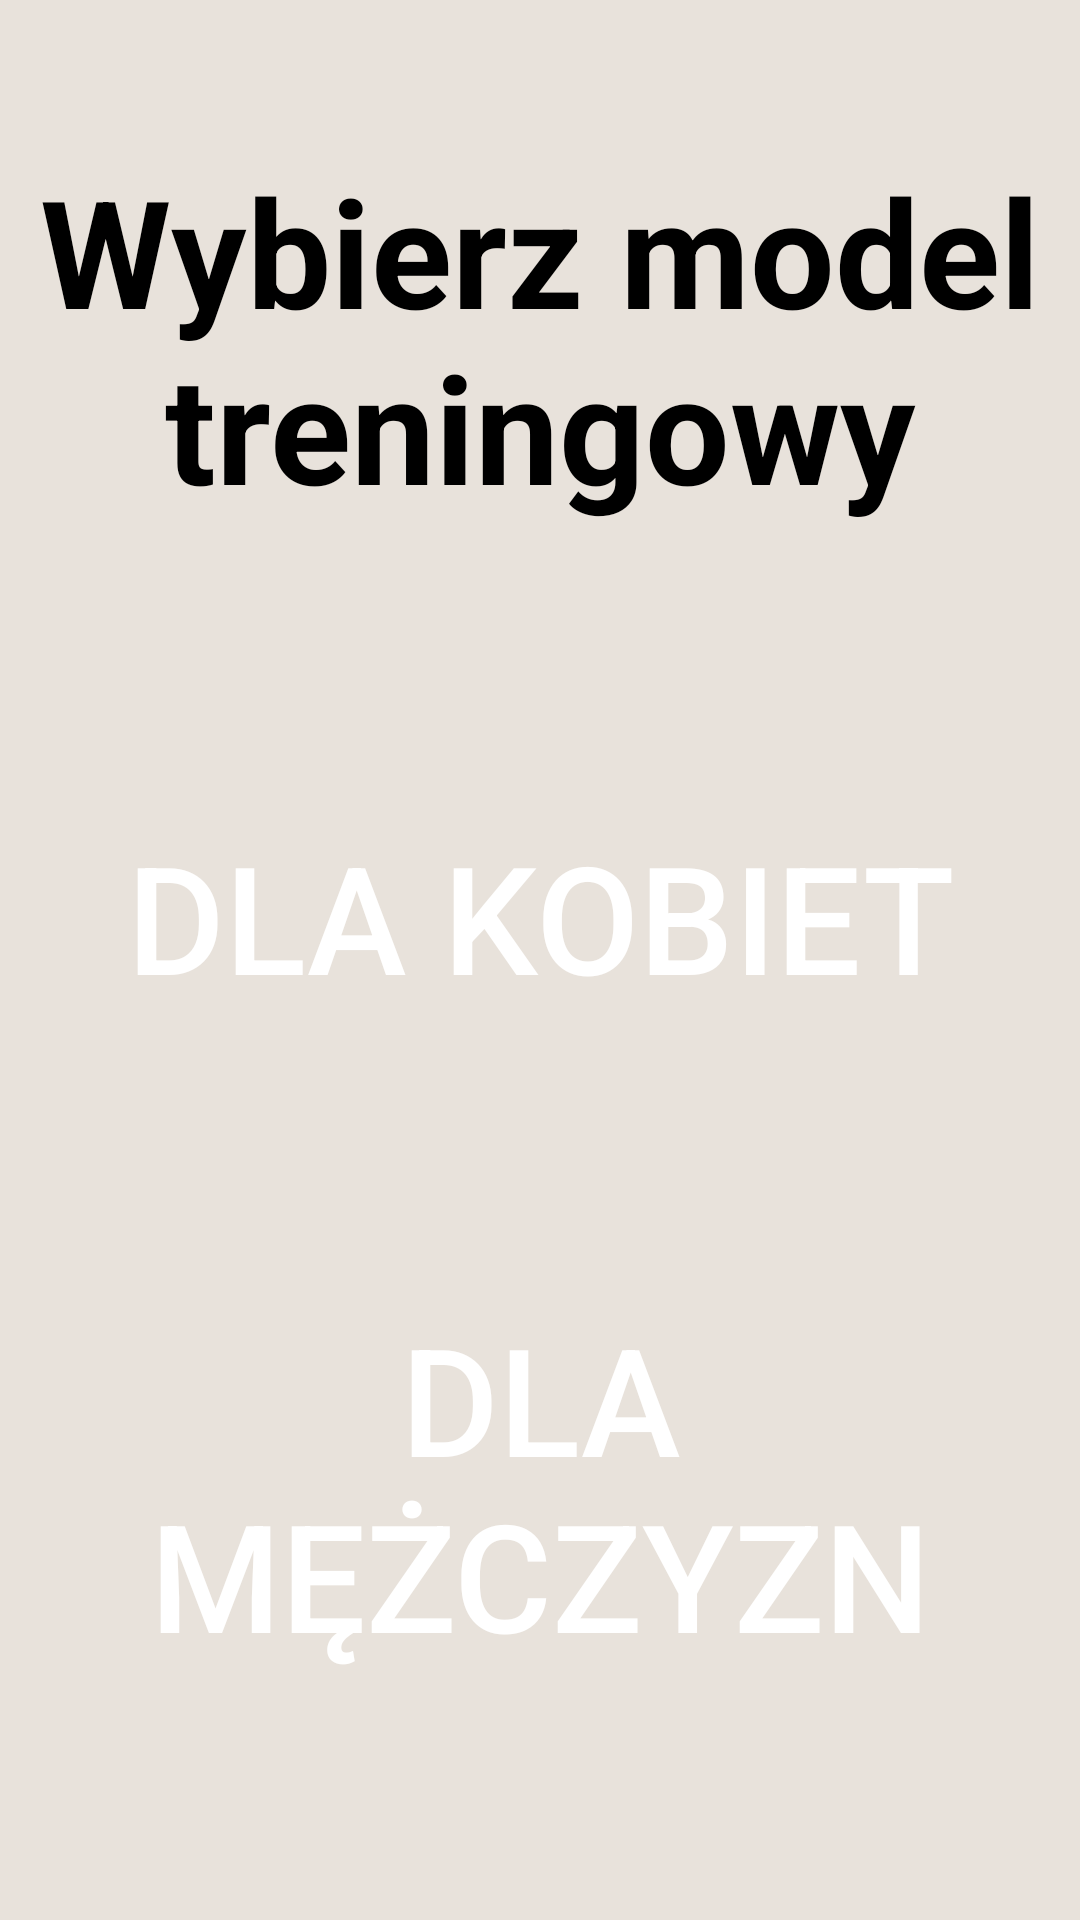

Produce the Android XML layout that renders to this screen, including the resource entries it uses.
<!-- AndroidManifest.xml: application theme Theme.Praca_Magisterska_AMTP -->
<!-- res/layout/activity_wybor_mezczyzna_kobieta.xml -->
<?xml version="1.0" encoding="utf-8"?>
<LinearLayout xmlns:android="http://schemas.android.com/apk/res/android"
    xmlns:app="http://schemas.android.com/apk/res-auto"
    xmlns:tools="http://schemas.android.com/tools"
    android:layout_width="match_parent"
    android:layout_height="match_parent"
    tools:context=".Wybor_mezczyzna_kobieta"
    android:orientation="vertical"
    android:padding="10dp"
    android:background="#e8e2db">


    <TextView
        android:id="@+id/textView_wybor"
        android:layout_width="match_parent"
        android:layout_height="wrap_content"
        android:layout_marginTop="40dp"
        android:layout_marginBottom="50dp"
        android:gravity="center_horizontal"
        android:text="Wybierz model treningowy"
        android:textColor="@color/black"
        android:textSize="50dp"
        android:textStyle="bold" />

    <Button
        android:id="@+id/Przycisk_dla_kobiet"
        android:layout_width="match_parent"
        android:layout_height="160dp"
        android:layout_marginBottom="30dp"
        android:background="@drawable/button_shape"
        android:backgroundTint="@drawable/gradient_bck"
        android:text="Dla Kobiet"
        android:padding="10dp"


        android:textColor="@color/white"
        android:textSize="50dp" />

    <Button
        android:id="@+id/Przycisk_dla_mężczyzn"
        android:layout_width="match_parent"
        android:layout_height="160dp"
        android:layout_marginBottom="30dp"
        android:background="@drawable/button_shape"
        android:backgroundTint="#2e36ab"
        android:text="Dla Mężczyzn"
        android:textColor="@color/white"
        android:textSize="50dp" />



</LinearLayout>
<!-- resources referenced by this layout -->
<resources>
  <color name="black">#FF000000</color>
  <color name="white">#FFFFFFFF</color>
  <!-- drawable gradient_bck (drawable) -->
  <?xml version="1.0" encoding="utf-8"?>
  <selector xmlns:android="http://schemas.android.com/apk/res/android">
  
      <item>
          <shape>
          <gradient
              android:angle="90"
              android:startColor="#fbc2eb"
              android:endColor="#a6c1ee"
              />
  
          </shape>
      </item>
  </selector>
  <style name="Theme.Praca_Magisterska_AMTP" parent="Theme.AppCompat.Light.NoActionBar">
          
          <item name="colorPrimary">@color/purple_500</item>
          <item name="colorPrimaryVariant">@color/purple_700</item>
          <item name="colorOnPrimary">@color/white</item>
          
          <item name="colorSecondary">@color/teal_200</item>
          <item name="colorSecondaryVariant">@color/teal_700</item>
          <item name="colorOnSecondary">@color/black</item>
          
          <item name="android:statusBarColor" tools:targetApi="l">?attr/colorPrimaryVariant</item>
          
      </style>
  <color name="purple_500">#FF6200EE</color>
  <color name="purple_700">#FF3700B3</color>
  <color name="teal_200">#FF03DAC5</color>
  <color name="teal_700">#FF018786</color>
</resources>
